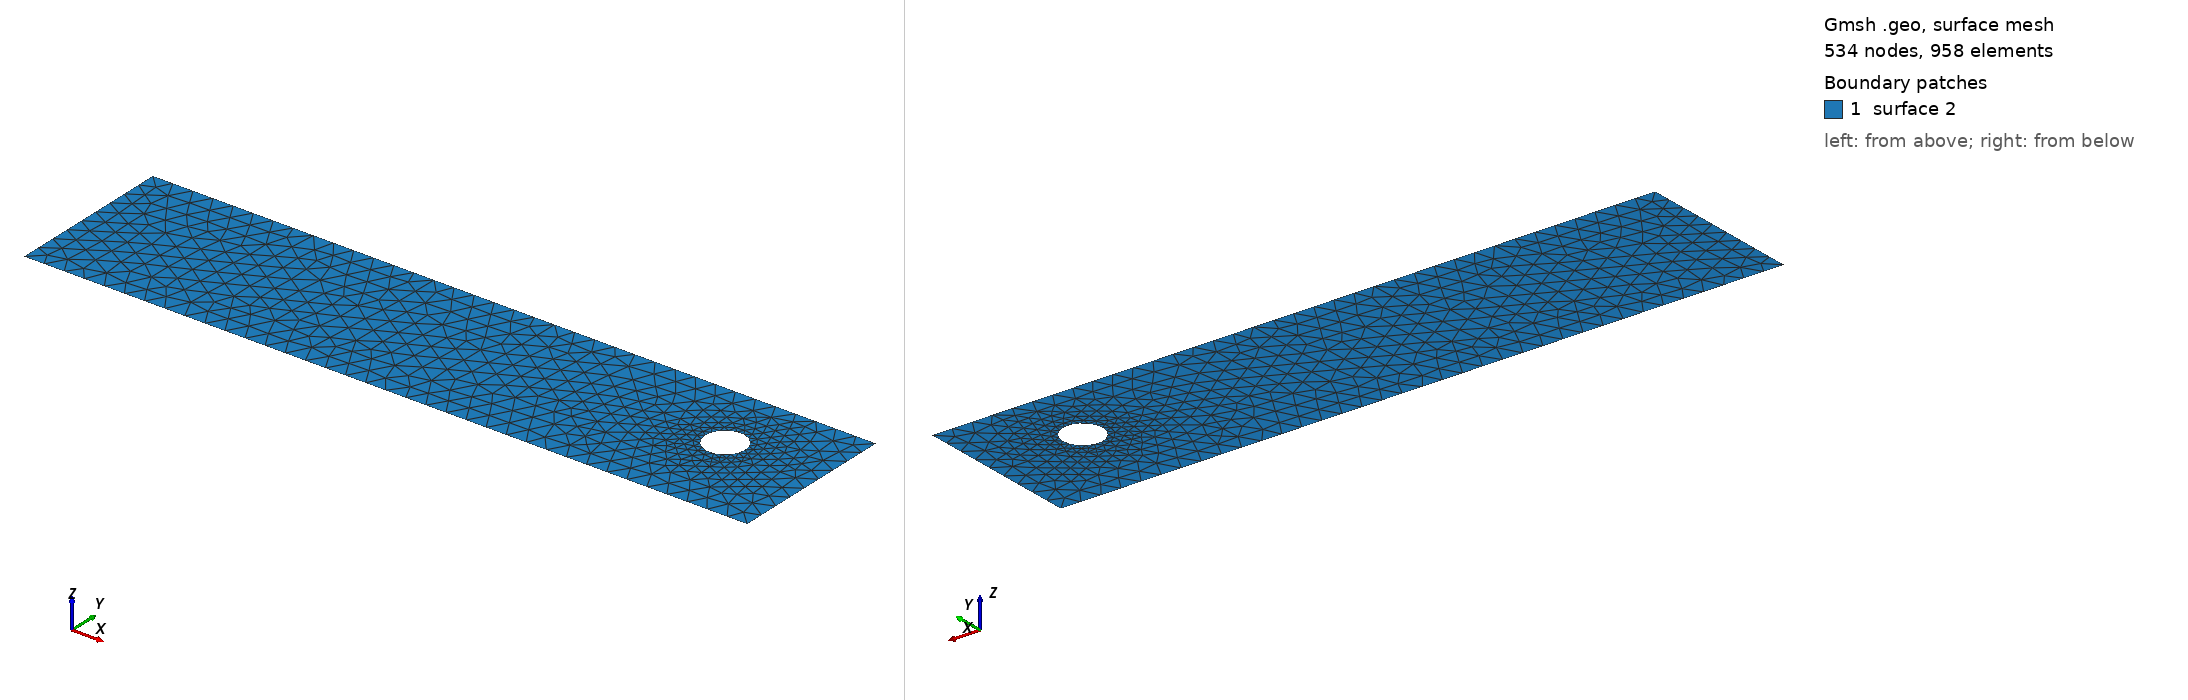

Gmsh geometry script, surface-meshed: 534 nodes, 958 surface elements. Boundary patches (legend numbers): 1 surface 2. Left view from above one corner, right view from below the opposite corner. The script declares no physical surfaces, so the legend lists its geometric surfaces. The drawing asked Gmsh for element sizes between 1% and 20% of the model's largest extent; the script's own settings can give other sizes.

=== cad_072.geo (drawn) ===
//+
SetFactory("OpenCASCADE");
//+
Point(1) = {0.179442, -4.078741, 0.000000, 1.000000};
//+
Point(2) = {35.520792, -4.078741, 0.000000, 1.000000};
//+
Point(3) = {35.520792, 4.107038, 0.000000, 1.000000};
//+
Point(4) = {0.179442, 4.107038, 0.000000, 1.000000};
//+
Line(1) = {4, 1};
//+
Line(2) = {1, 2};
//+
Line(3) = {2, 3};
//+
Line(4) = {3, 4};
//+
Curve Loop(1) = {1, 2, 3, 4};
//+
Point(6) = {31.812491, 0.606273, 0.000000, 0.096940};
//+
Point(5) = {30.843094, 0.606273, 0.000000, 0.096940};
//+
Point(7) = {30.358396, 1.445796, 0.000000, 0.096940};
//+
Point(8) = {30.358396, -0.233249, 0.000000, 0.096940};
//+
Ellipse(5) = {6, 5, 7, 7};
//+
Ellipse(6) = {7, 5, 8, 8};
//+
Ellipse(7) = {8, 5, 6, 6};
//+
Curve Loop(2) = {5, 6, 7};
//+
Plane Surface(2) = {1, 2};
//+
Physical Curve("INFLOW", 100) = {1};
//+
Physical Curve("OUTFLOW", 101) = {3};
//+
Physical Curve("WALL_BOUNDARY", 102) = {2, 4};
//+
Physical Curve("OBSTACLE", 103) = {5, 6, 7};
